Run: headless pygame with SDL's dummy video driver; simulated clock (each Clock.tick advances the game by its frame time, no real sleeping); random seed 0; keys injected as events and as key.get_pressed() state; no mouse input.
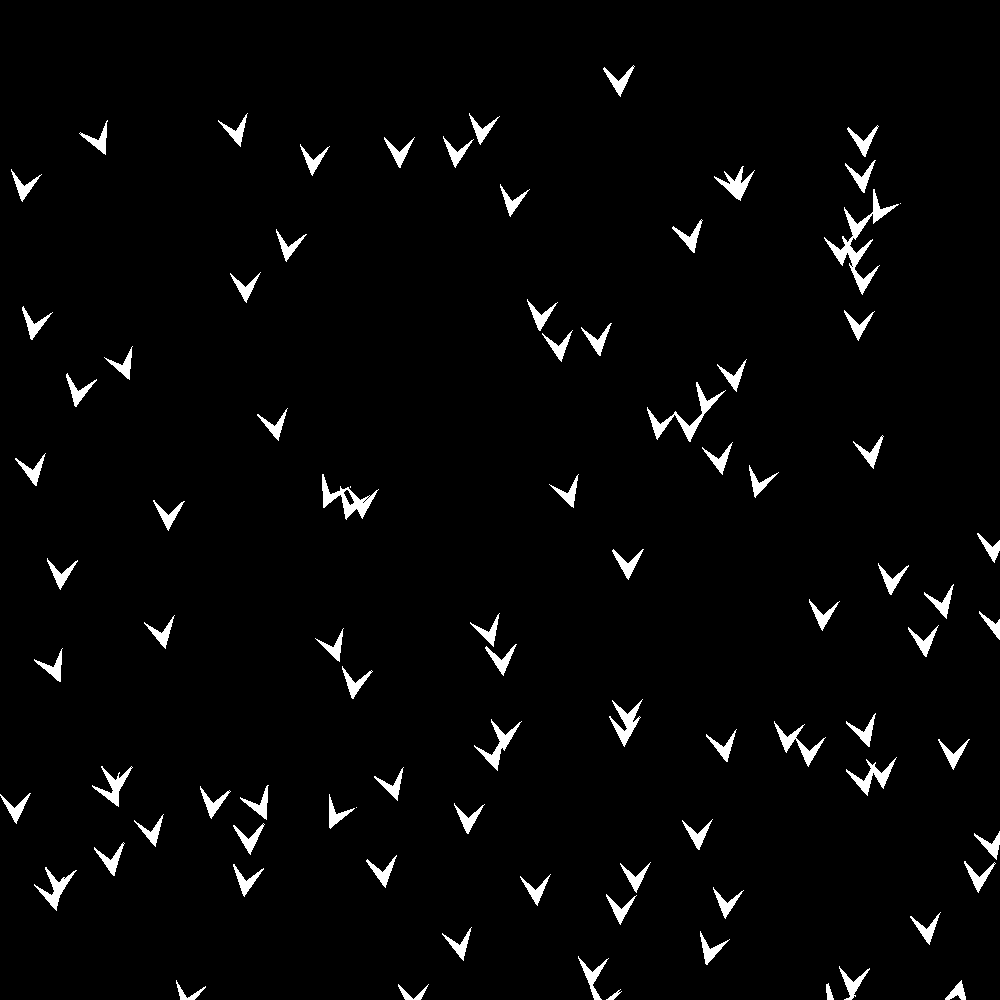
Frame 1 of 4 · flips 1–60 · no input
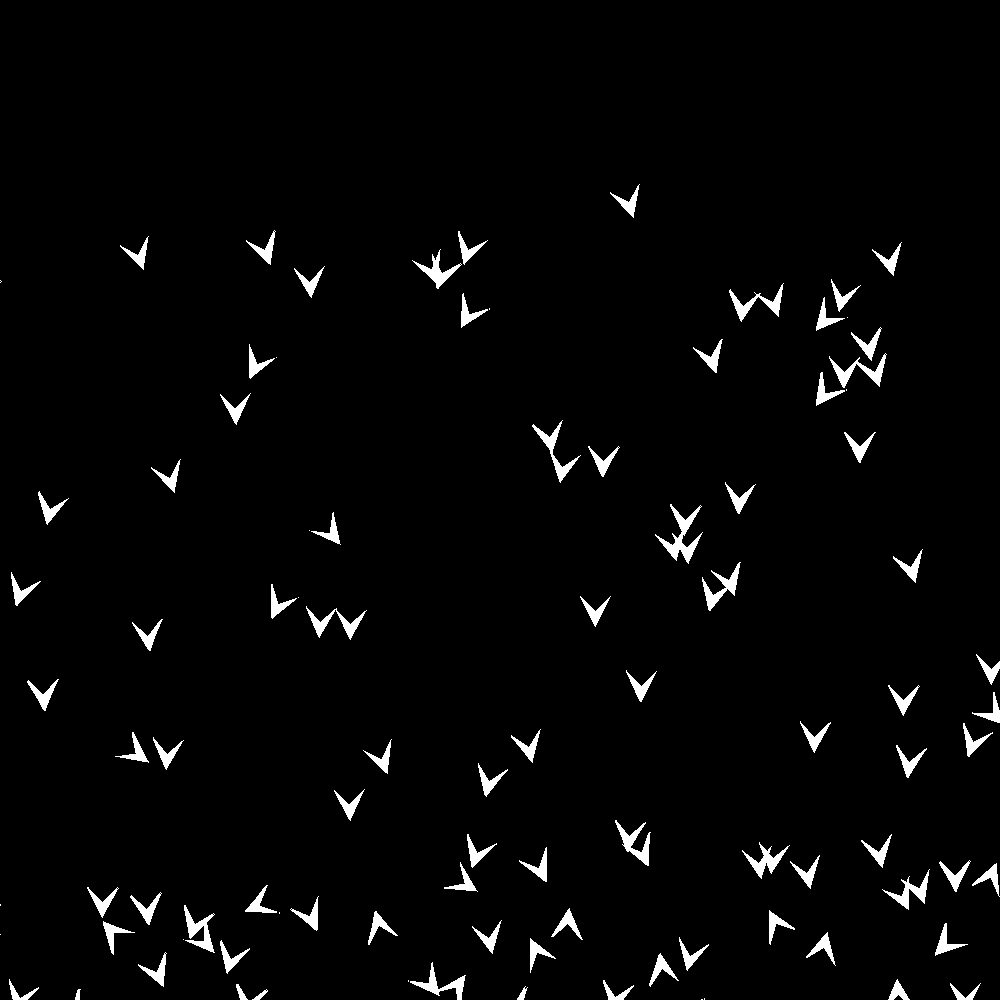
Frame 2 of 4 · flips 61–180 · tapped SPACE, RETURN · held RIGHT (→), D
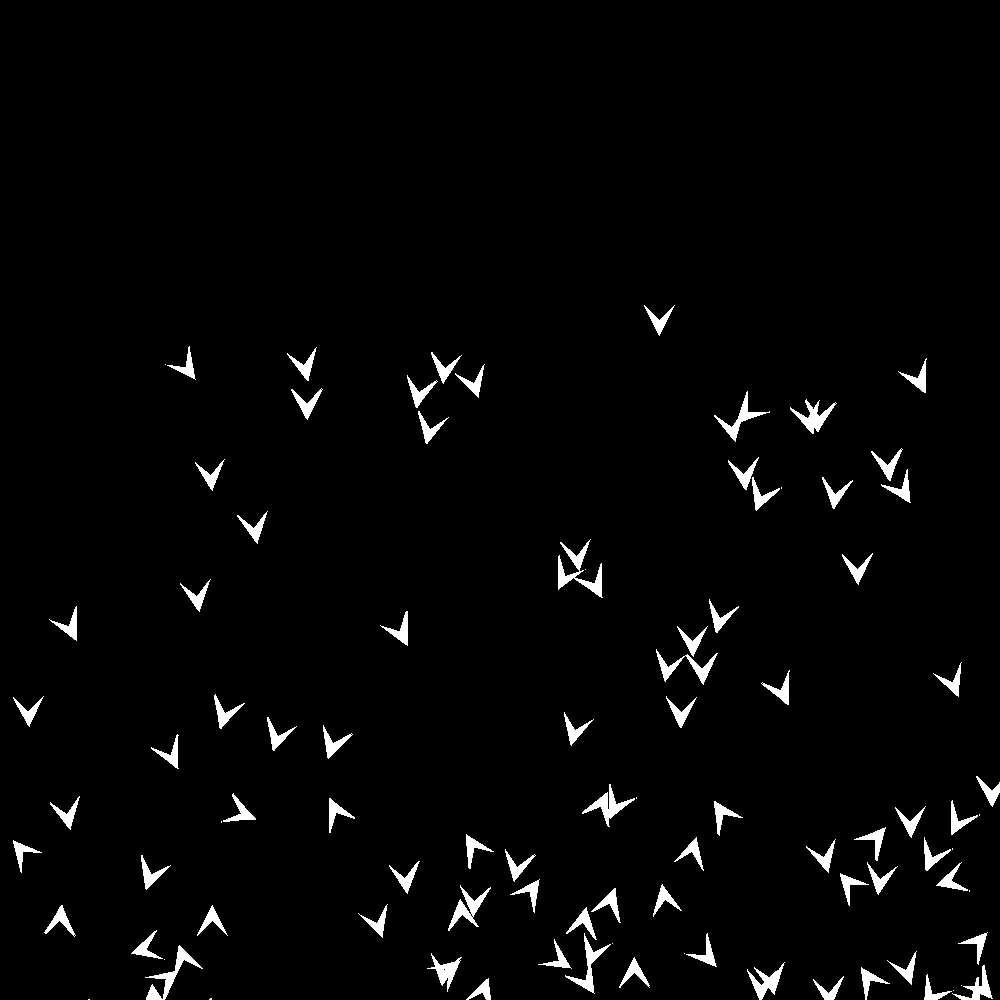
Frame 3 of 4 · flips 181–300 · held DOWN (↓), S
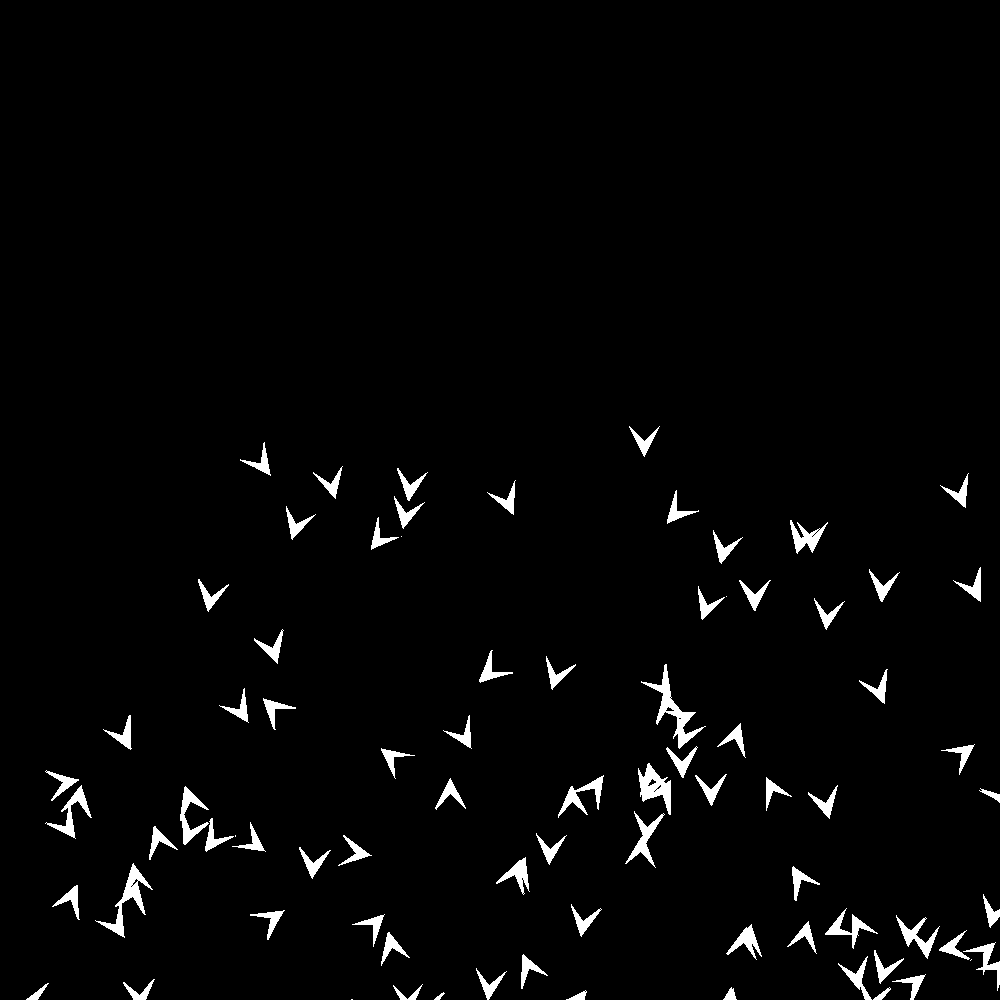
Frame 4 of 4 · flips 301–420 · held LEFT (←), A, UP (↑), W

The pygame program that drew these frames:

import pygame as pg
import random
import math
import time

WHITE = (255, 255, 255)
BLACK = (0, 0, 0)
RED = (255, 0, 0)

boids = []

FPS = 60

class Boid():
    def __init__(self, center):
        self.center = center
        self.vertex_a = (center[0], center[1] - 15)
        self.vertex_b = (center[0] - 15, center[1] + 15)
        self.vertex_c = (center[0] + 15, center[1] + 15)
        self.points = [self.vertex_a, self.vertex_b, self.center, self.vertex_c]
        boids.append(self)
        self.velocity = 61/FPS

    def update_Points(self):
        self.points = [self.vertex_a, self.vertex_b, self.center, self.vertex_c]

    def update_physics(self):


        self.update_Points()

class Canvas():
    def __init__(self):
        self.width, self.height = (1000, 1000)
        self.WIN = pg.display.set_mode((self.width, self.height))
        pg.display.flip()

    def draw_boid(self, boid):
        pg.draw.polygon(self.WIN, WHITE, boid.points)

    def cartesian_to_polar(self, boid):
        polar_points = []
        # print(f"Boid points: {boid.points}, Center: {boid.center}")

        xc = boid.center[0]
        yc = boid.center[1]

        for point in boid.points:
            xp = point[0]
            yp = point[1]

            x = xp - xc
            y = yp - yc

            distance = math.sqrt((xc - xp)** 2 + (yc - yp)** 2)

            if x == 0:
                if y < 0:
                    # 270 degrees
                    angle = math.radians(270)
                else:
                    angle = math.radians(90)
            else:
                angle = math.atan(y/x) # in radians
                # If point is on the II or III quadrant, add pi
                if y < 0 and x < 0 or y > 0 and x < 0:
                    angle += math.radians(180)
                # If point is on the IV quadrant, add 2 * pi
                if y < 0 and x < 0:
                    angle += 2 * (math.radians(180))

            polar_points.append((distance, angle))

        return polar_points

    def rotate_boid(self, boid, degree): # degree is in degrees
        polar_points = self.cartesian_to_polar(boid)
        center = boid.center

        degree = math.radians(degree)

        cartesian_points = []

        for polar_point in polar_points:
            y = center[1] + (polar_point[0] * math.sin(polar_point[1] + degree))
            x = center[0] + (polar_point[0] * math.cos(polar_point[1] + degree))

            cartesian_points.append((x, y))

        boid.vertex_a = cartesian_points[0]
        boid.vertex_b = cartesian_points[1]
        boid.vertex_c = cartesian_points[3]
        boid.update_Points()

        screen.draw_boid(boid)

    def get_vector(self, boid):
        center = boid.points[2]
        tip = boid.points[0]

        xc = center[0]
        yc = center[1]
        xt = tip[0]
        yt = tip[1]
        x = xt - xc
        y = yt - yc

        distance = boid.velocity

        if x == 0:
            if y < 0:
                # 270 degrees
                angle = math.radians(270)
            else:
                angle = math.radians(90)
        else:
            angle = math.atan(y / x)  # in radians
            # If point is on the II or III quadrant, add pi
            if y < 0 and x < 0 or y > 0 and x < 0:
                angle += math.radians(180)
            # If point is on the IV quadrant, add 2 * pi
            if y < 0 and x < 0:
                angle += 2 * (math.radians(180))

        return (distance, angle)

    def move_boid(self, boid, velocity): # degree is in degrees
        vector = self.get_vector(boid)

        cartesian_points = []

        for point in boid.points:
            y = point[1] + vector[0] * math.sin(vector[1])
            x = point[0] + vector[0] * math.cos(vector[1])

            cartesian_points.append((x, y))

        boid.vertex_a = cartesian_points[0]
        boid.vertex_b = cartesian_points[1]
        boid.vertex_c = cartesian_points[3]
        boid.center = cartesian_points[2]
        boid.update_Points()

        screen.draw_boid(boid)

    # work on this, terrible integration
    def check_edge(self, boid):
        if boid.center[0] < 0 or boid.center[1] < 0 or boid.center[0] > self.width or boid.center[1] > self.height:
            print(boid.center)
            vector = self.get_vector(boid)

            self.rotate_boid(boid, abs(math.radians(360) - vector[1]))
            # print(vector)
            #
            # cartesian_points = []
            #
            # for point in boid.points:
            #     y = point[1] + vector[0] * math.sin(vector[1] + math.radians(180))
            #     x = point[0] + vector[0] * math.cos(vector[1] + math.radians(180))
            #
            #     cartesian_points.append((x, y))
            #
            # boid.vertex_a = cartesian_points[0]
            # boid.vertex_b = cartesian_points[1]
            # boid.vertex_c = cartesian_points[3]
            # boid.center = cartesian_points[2]
            # boid.update_Points()
            #
            # screen.draw_boid(boid)




running = True
screen = Canvas()

for x in range(100):
    center = (random.randrange(0, 1000), random.randrange(0, 1000))
    boid = Boid(center)
    # pg.draw.circle(screen.WIN, RED, (500, 500), 15)
    # screen.draw_boid(boid)
    screen.rotate_boid(boid, random.randrange(179, 180))

# screen.WIN.fill(BLACK)
# for x in boids:
#     screen.draw_boid(x)

while running:
    for event in pg.event.get():
        if event.type == pg.QUIT:
            running = False

    screen.WIN.fill(BLACK)

    for boid in boids:
        screen.move_boid(boid, boid.velocity)
        screen.check_edge(boid)
        # boid.update_physics()
        screen.rotate_boid(boid, random.randrange(-2, 3))
        screen.draw_boid(boid)

    pg.display.update()
    time.sleep(1/FPS)
